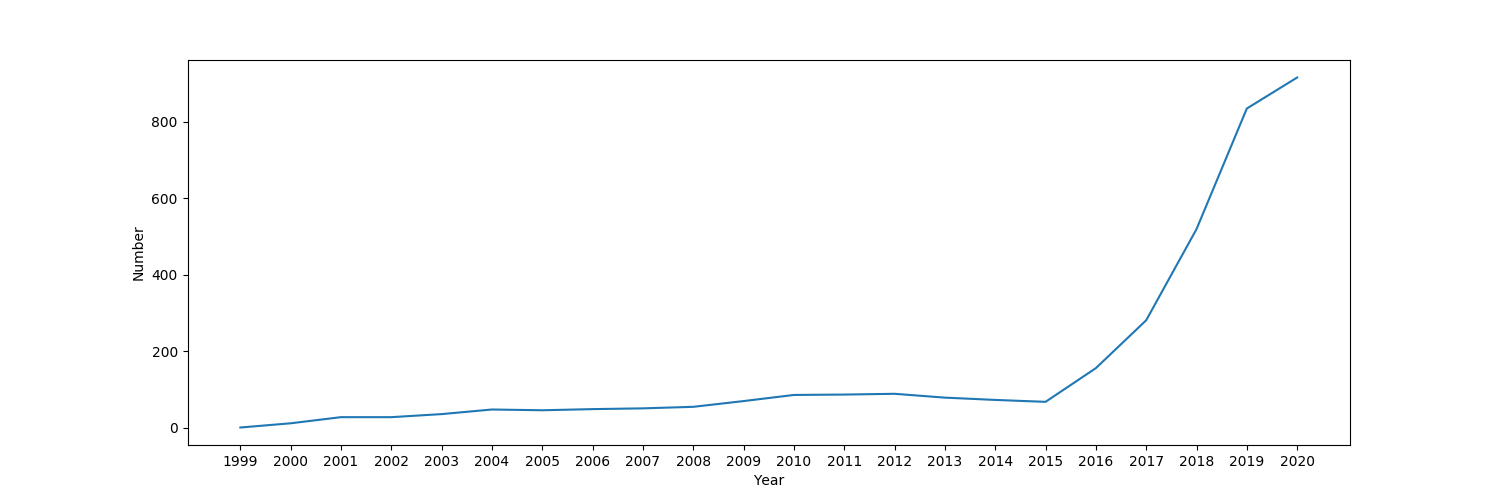

Source data for this figure (header and first rows):
, Year, Number
0, 1999, 1
1, 2000, 12
2, 2001, 28
3, 2002, 28
4, 2003, 36
5, 2004, 48
6, 2005, 46
7, 2006, 49
8, 2007, 51
9, 2008, 55
10, 2009, 70
11, 2010, 86
12, 2011, 87
13, 2012, 89
14, 2013, 79
15, 2014, 73
16, 2015, 68
17, 2016, 156
18, 2017, 281
19, 2018, 519
20, 2019, 834
21, 2020, 915
